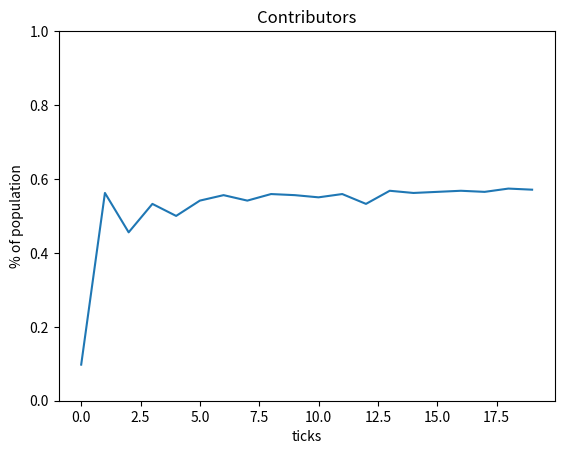

Write Python code to recreate this figure.
import random
import math
import numpy as np
import matplotlib.pyplot as plt


# -----------
# PARAMETERS
# -----------

# Set size of social space.
ROWS, COLS = 22, 22

# Set initial conditions.
INITIAL_PROSOCIAL_FRACTION = .1
DENSITY = 0.7

# Set game parameters
PRESSURE = 1.06
SYNERGY = 2.4

# Set simulation length.
TICK_MAX = 200


# --------------------
# CLASSES & FUNCTIONS
# --------------------

class Agent():
    """Represents an agent in the simulation.
    
       agent ids start at 1
       agent locs are world coordinates
       agent policy is binary
       agent group_patience is real in [0, 1)
       agent policy_patience is real in [0, 1)
       agent group is a list of agents in agent's group
       agent score is the payoff from the agent's policy and group"""
    
    def __init__(self, agent_id, spot_loc, agent_policy, *,
                group_patience=0.0,
                policy_patience=0.0):
        self.id = agent_id
        self.loc = spot_loc 
        self.policy = agent_policy
        self.group_patience = group_patience
        self.policy_patience = policy_patience
        self.group = []
        self.score = 0.
        
    def __str__(self):
        return (f'{self.__class__.__name__}: '
                f'{self.id} is at '
                f'{self.loc} with policy value '
                f'{self.policy}, group patience '
                f'{self.group_patience}, policy patience '
                f'{self.policy_patience}, and current score '
                f'{self.score})')
    
    def __repr__(self):
        return (f'{self.__class__.__name__}('
                f'{self.id}, '
                f'{self.loc}, '
                f'{self.policy}, '
                f'{self.group_patience}, '
                f'{self.policy_patience}, '
                f'{self.score})')

    def update_score(self):
        """Updates agent's score based on its current group."""
        contribution = 0
        group_size = len(self.group)
        if group_size > 1:
            for groupmember in self.group:
                contribution += groupmember.policy
            self.score = (1 - self.policy) + SYNERGY * contribution / group_size
        else:
            self.score = 1
        
    def wants_to_change_group(self):
        """Returns True if agent decides to change groups."""
        if random.random() >= self.group_patience:
            return True
        else:
            return False
    
    def wants_to_change_policy(self):
        """Returns True if agent decides to change its policy."""
        if random.random() >= self.policy_patience:
            return True
        else:
            return False
    
    def change_policy(self):
        """Changes an agent's policy"""
        self.policy = (self.policy + 1) % 2
    

def setup(agents, world, population):
    """Creates agent population according to simulation parameters."""
    for agent_id in range(1, population + 1):
        spot = (random.randrange(ROWS), random.randrange(COLS))
        while world[spot]:
            spot = (random.randrange(ROWS), random.randrange(COLS))
        world[spot] = agent_id
        agents.append(Agent(agent_id, spot, 0))
    
    initialprosocial = int(population * INITIAL_PROSOCIAL_FRACTION)
    for agent in agents[:initialprosocial]:
        agent.policy = 1


def update_groups(agents, field):
    """Updates each agent's group list."""
    population = len(agents)
    for agent in agents:
        agent.group = [agent]
    for pagent in agents:
        for nagent in agents[pagent.id:population]:
            if math.dist(pagent.loc, nagent.loc) < 1.5:
                pagent.group.append(nagent)
                nagent.group.append(pagent)
    

def count_agents(value, agentset):
    """Counts agents in agentset with with value as their policy."""
    count = 0
    for agent in agentset:
        if value == agent.policy:
            count += 1
    return count


def empty_spots(world):
    """Generator of empty spots in world."""
    for x in range(ROWS):
        for y in range (COLS):
            if world[x][y] == 0:
                yield((x, y))
                

# ----------
# SIMULATION
# ----------                        

def simulate():
    random.seed()

    # Prepare empty lists.
    time, prosocial_fraction = [], []
    world = np.zeros((ROWS, COLS)) 
    agents = []

    # Calculate population size is the product of size of the social space and density.
    population = int(DENSITY * COLS * ROWS)

    # Setup the world.
    setup(agents, world, population)

    # Set up time and book keeping
    tick = 0
    time.append(tick)
    prosocial_fraction.append(count_agents(1, agents) / population)

    while True:
        tick += 1
        
        # Update group membership for all agents.
        update_groups(agents, world)
        
        # Calculate agent satisfaction for all agents.
        for agent in agents:
            agent.update_score()
    
        # Check agent satisfaction and allow all unsatisfied agents to choose actions.
        agents_moving = []
        agents_switching = []
        unsatisfied = 0
        for agent in agents:
            if agent.score < PRESSURE:
                unsatisfied += 1
                if agent.wants_to_change_group():
                    agents_moving.append(agent)
                if agent.wants_to_change_policy():
                    agents_switching.append(agent)
    
        # End the simulation if all agents are satisfied.               
        if unsatisfied == 0:
            break
            
        # Relocate all agents that are moving.
    
        # Start by creating a list of open spots, then append spots of all agents who will move.
        available_spots = list(empty_spots(world))
        for agent in agents_moving:
            available_spots.append(agent.loc)
            
        # Find each agent a new spot then move the agent    
        for agent in agents_moving:
            old_spot = agent.loc
            new_spot = random.choice(available_spots)
            while old_spot == new_spot:
                new_spot = random.choice(available_spots)
                
            # Move the agent and reduce the set of available spots           
            world[old_spot] = 0
            world[new_spot] = agent.id
            agent.loc = new_spot     
            available_spots.remove(new_spot)
    
        # Update policies for all agents that are changing.
        for agent in agents_switching:
            agent.change_policy()
    
            
        # Perform end of tick book keeping.
        time.append(tick)
        prosocial_fraction.append(count_agents(1, agents) / population)
    
        # End the simulation if out of time. 
        if tick > TICK_MAX:
            break
    return (time, prosocial_fraction)

if __name__ == "__main__":
    (time, prosocial_fraction) = simulate()
    
    # PLOTTING
    plt.plot(time, prosocial_fraction)
    plt.ylim(ymin=0., ymax=1.)
    plt.title('Contributors')
    plt.xlabel('ticks')
    plt.ylabel('% of population')
    plt.show()
